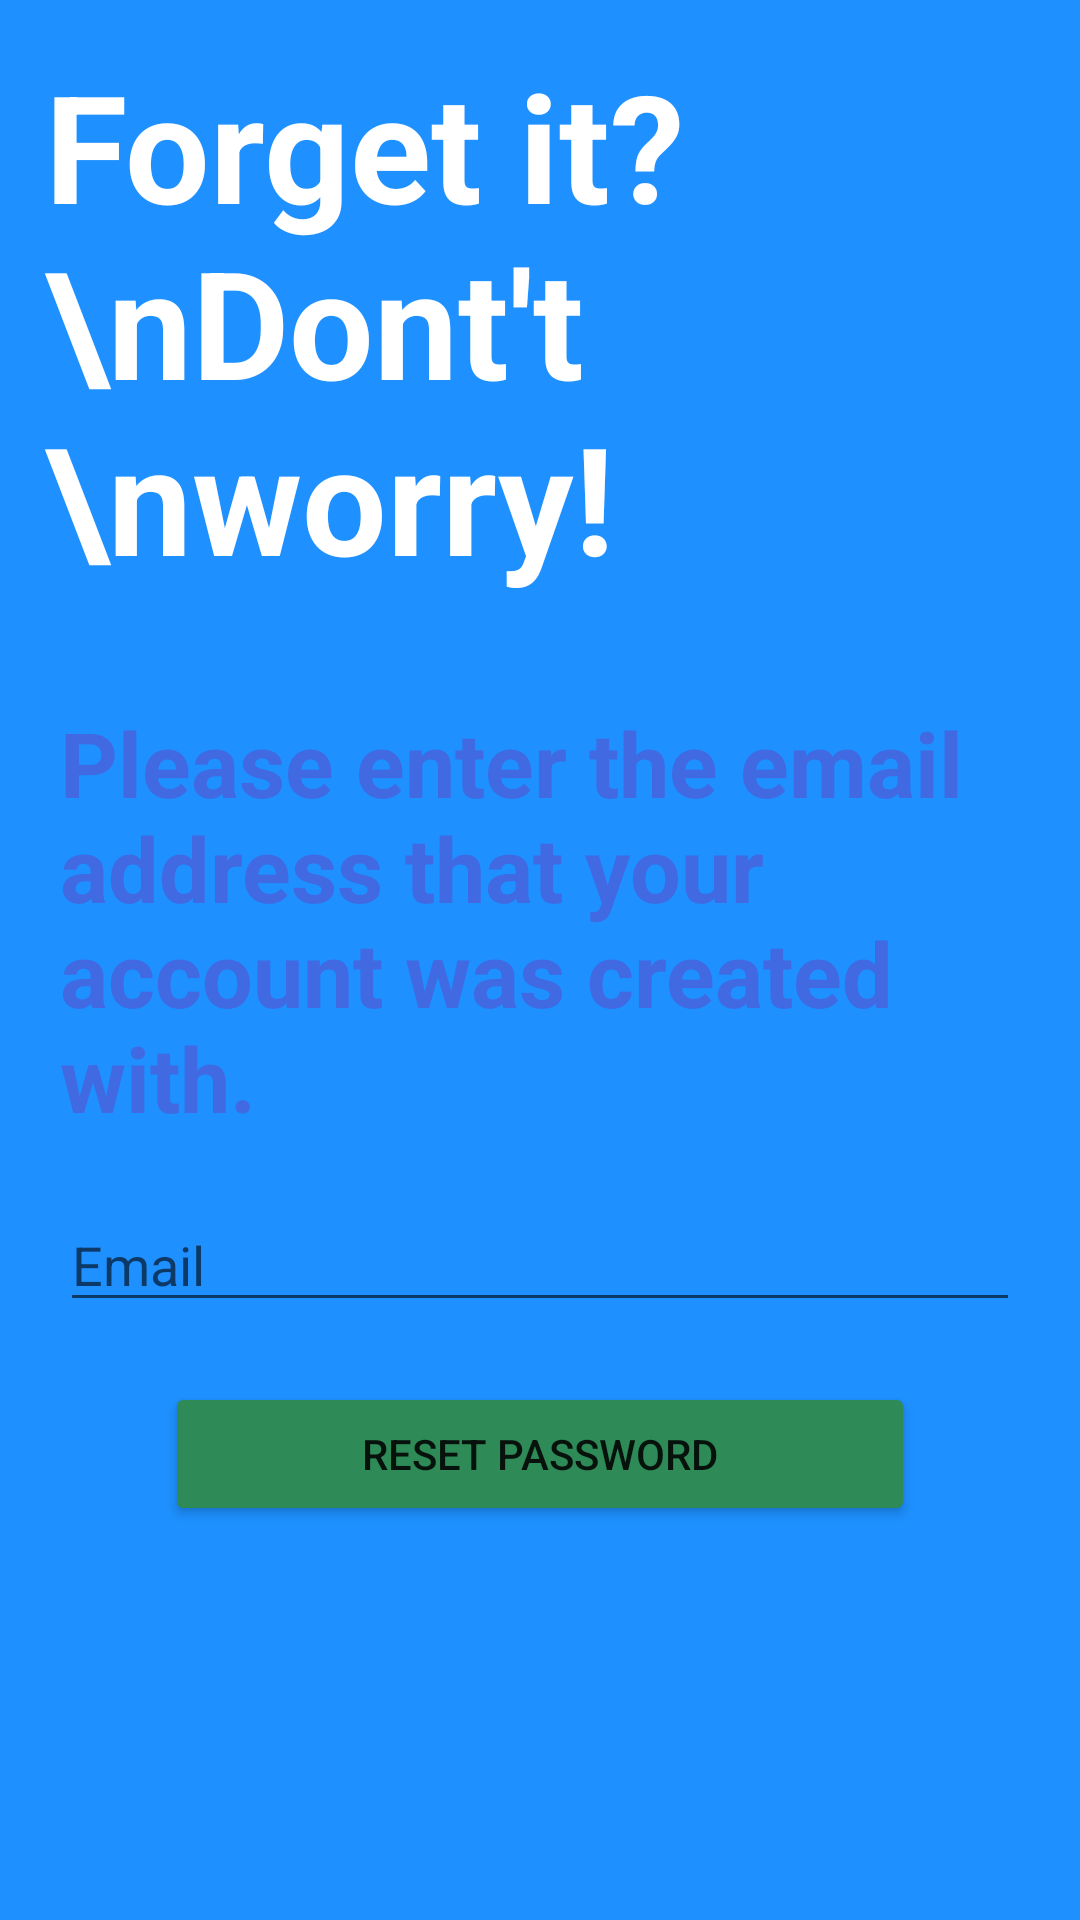

Reconstruct the res/layout file that produces this screen, plus the resources it refers to.
<!-- AndroidManifest.xml: application theme Theme.Movie_Downloader -->
<!-- res/layout/forgot_password_fragment.xml -->
<?xml version="1.0" encoding="utf-8"?>
<RelativeLayout
    xmlns:android="http://schemas.android.com/apk/res/android"
    xmlns:app="http://schemas.android.com/apk/res-auto"
    android:layout_width="match_parent"
    android:layout_height="match_parent"
    android:background="#1E90FF">

    <TextView
        android:id="@+id/hello_text_view"
        android:layout_width="wrap_content"
        android:layout_height="wrap_content"
        android:layout_margin="15sp"
        android:text="Forget it?\nDont't \nworry!"
        android:textSize="50sp"
        android:textColor="@color/white"
        android:textStyle="bold"/>

    <ImageView
        android:layout_toEndOf="@id/hello_text_view"
        android:layout_marginTop="80sp"
        android:layout_marginEnd="10sp"
        android:layout_width="match_parent"
        android:layout_height="wrap_content"
        android:scaleX="2.7"
        android:scaleY="2.7"
        app:srcCompat="@mipmap/reset"/>

    <RelativeLayout
        android:background="@drawable/relative_layout_rounded_background"
        android:layout_width="match_parent"
        android:layout_height="wrap_content"
        android:layout_below="@id/hello_text_view"
        android:gravity="center_vertical"
        android:layout_margin="10sp">

        <TextView
            android:id="@+id/welcome_text_view"
            android:layout_width="wrap_content"
            android:layout_height="wrap_content"
            android:text="Please enter the email address that your account was created with."
            android:layout_margin="10sp"
            android:textStyle="bold"
            android:textColor="#4169E1"
            android:textSize="30sp"/>

        <EditText
            android:id="@+id/reset_password_email_edit_text"
            android:layout_below="@id/welcome_text_view"
            android:layout_width="match_parent"
            android:layout_height="wrap_content"
            android:layout_margin="10sp"
            android:hint="Email"/>

        <Button
            android:id="@+id/reset_password_button"
            android:layout_below="@id/reset_password_email_edit_text"
            android:width="250sp"
            android:layout_margin="10sp"
            android:backgroundTint="#2E8B57"
            android:layout_centerHorizontal="true"
            android:layout_width="wrap_content"
            android:layout_height="wrap_content"
            android:text="RESET PASSWORD"/>

    </RelativeLayout>

</RelativeLayout>
<!-- resources referenced by this layout -->
<resources>
  <color name="white">#FFFFFFFF</color>
  <!-- mipmap reset: png bitmap (mipmap-hdpi, 5301 bytes) -->
  <style name="Theme.Movie_Downloader" parent="Theme.MaterialComponents.DayNight.DarkActionBar">
          
          <item name="colorPrimary">@color/purple_500</item>
          <item name="colorPrimaryVariant">@color/purple_700</item>
          <item name="colorOnPrimary">@color/white</item>
          
          <item name="colorSecondary">@color/teal_200</item>
          <item name="colorSecondaryVariant">@color/teal_700</item>
          <item name="colorOnSecondary">@color/black</item>
          
          <item name="android:statusBarColor" tools:targetApi="l">?attr/colorPrimaryVariant</item>
          
      </style>
  <color name="purple_500">#FF6200EE</color>
  <color name="purple_700">#FF3700B3</color>
  <color name="teal_200">#FF03DAC5</color>
  <color name="teal_700">#FF018786</color>
  <color name="black">#FF000000</color>
</resources>
